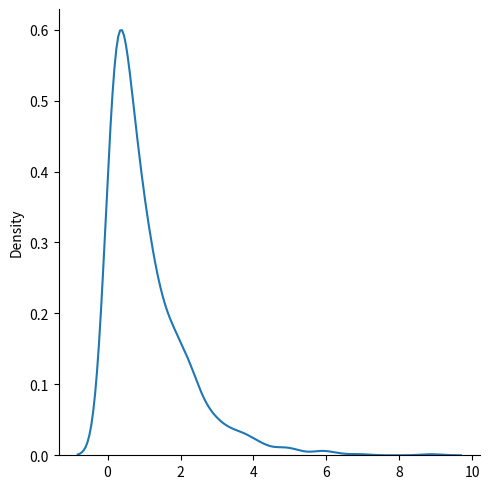

Generate this figure with matplotlib:
# ! note: dist. - distribution
# Exponential dist: used for describing the time till next event (success/failure)
# param = scale(inverse of lam), size

from numpy import random
import matplotlib.pyplot as plt
import seaborn as sns

# draw a sample for exponential dist with scale 2 and size 2,3
arr = random.exponential(scale=2, size=(2, 3))
print(arr)

# visualization
sns.displot(random.exponential(size=1000), kind="kde")
plt.show()
